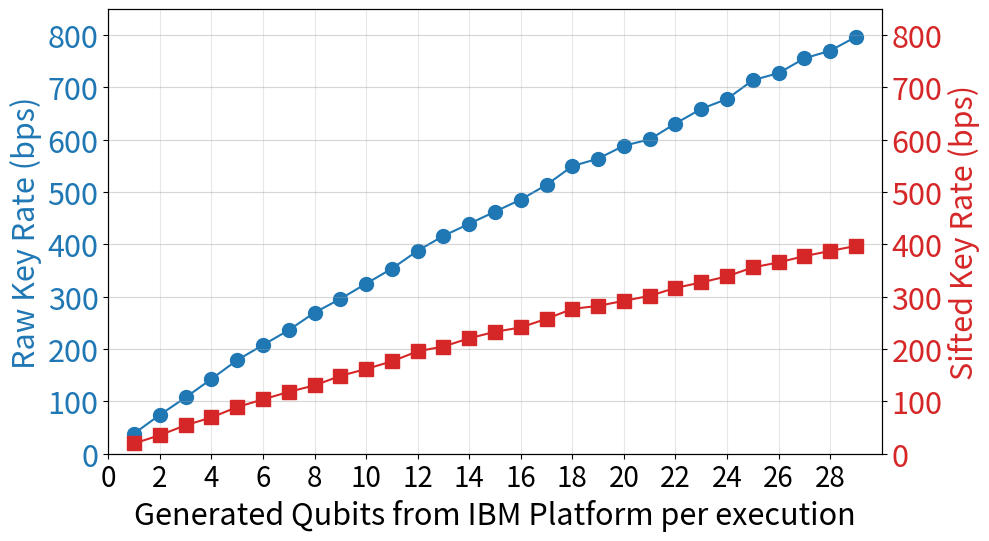

This figure's Python source:
import numpy as np
import matplotlib.pyplot as plt

qbit = np.array([1, 2, 3, 4, 5, 6, 7, 8, 9, 10, 11, 12, 13, 14, 15, 16, 17, 18, 19, 20, 21, 22, 23, 24, 25, 26, 27, 28, 29])

raw_keyrate = np.array([38.54732985189226,
                        74.24575714759764,
                        107.59079527074378,
                        142.76880545668163,
                        178.89366983814946,
                        207.7372605018291,
                        236.20693135534194,
                        269.6245347027024,
                        295.8939803332242,
                        325.0035932394877,
                        353.7705262585217,
                        387.9116099739265,
                        416.37226856956505,
                        439.46353986006403,
                        462.70730627124885,
                        485.74762315239474,
                        513.8991492581732,
                        549.6843579445367,
                        563.9864827122987,
                        588.6683461971203,
                        600.8241818531283,
                        631.1509023906881,
                        659.0640375594196,
                        678.0934634802047,
                        713.956280673055,
                        727.5036016688168,
                        755.6669542327801,
                        770.2945141517595,
                        796.7281640091168])



sifted_keyrate = np.array([19.560515287165643,
                            35.50330785958951,
                            54.4065618416693,
                            69.34066480873358,
                            89.18927435836389,
                            103.7872462423986,
                            118.17585249858467,
                            130.63124212512716,
                            148.6424564290608,
                            161.99361681428903,
                            176.52054603310864,
                            195.7651730641794,
                            204.9201443105555,
                            220.69476736393938,
                            233.01825457124758,
                            241.42537594860903,
                            257.8370560989489,
                            276.78767285462266,
                            282.57921744810767,
                            292.2098255045404,
                            301.6917366173423,
                            316.88605369765514,
                            327.39226378798855,
                            338.9628620203142,
                            356.0673357706496,
                            365.654266456021,
                            377.67976214698086,
                            387.51585174367693,
                            397.16456699177576])

fig, ax1 = plt.subplots(figsize=(10, 6))

color = 'tab:blue'
ax1.set_xlabel('Generated Qubits from IBM Platform per execution', fontsize=22)
ax1.set_ylabel('Raw Key Rate (bps)', color=color, fontsize=22)
ax1.plot(qbit, raw_keyrate, color=color, marker='o', label='Sifted Key Rate (bps)', markersize=10)
ax1.tick_params(axis='y', labelcolor=color, labelsize=22)
ax1.tick_params(axis='x', labelsize=20)
ax1.set_ylim(0, 850)
ax1.set_xlim(0, 30)
ax1.set_xticks(np.arange(0, 30, 2))
ax1.set_yticks(np.arange(0, 850, 100))
ax1.grid(alpha=0.3)

ax2 = ax1.twinx()
color = 'tab:red'
ax2.set_ylabel('Sifted Key Rate (bps)', color=color, fontsize=22)
ax2.plot(qbit, sifted_keyrate, color=color, marker='s', label='Runtime (s)', markersize=10)
ax2.tick_params(axis='y', labelcolor=color, labelsize=22)
ax2.set_ylim(0, 850)
ax2.set_yticks(np.arange(0, 850, 100))
ax2.grid(alpha=0.3)

# fig.suptitle('Generated Qubits from IBM Platform per Execution vs. Sifted Key Rate and Runtime')
fig.tight_layout(rect=[0, 0.03, 1, 0.95])

plt.savefig('qlength_vs_raw_sifted_keyrate.png', format='png', bbox_inches="tight", dpi=300)

plt.show()
